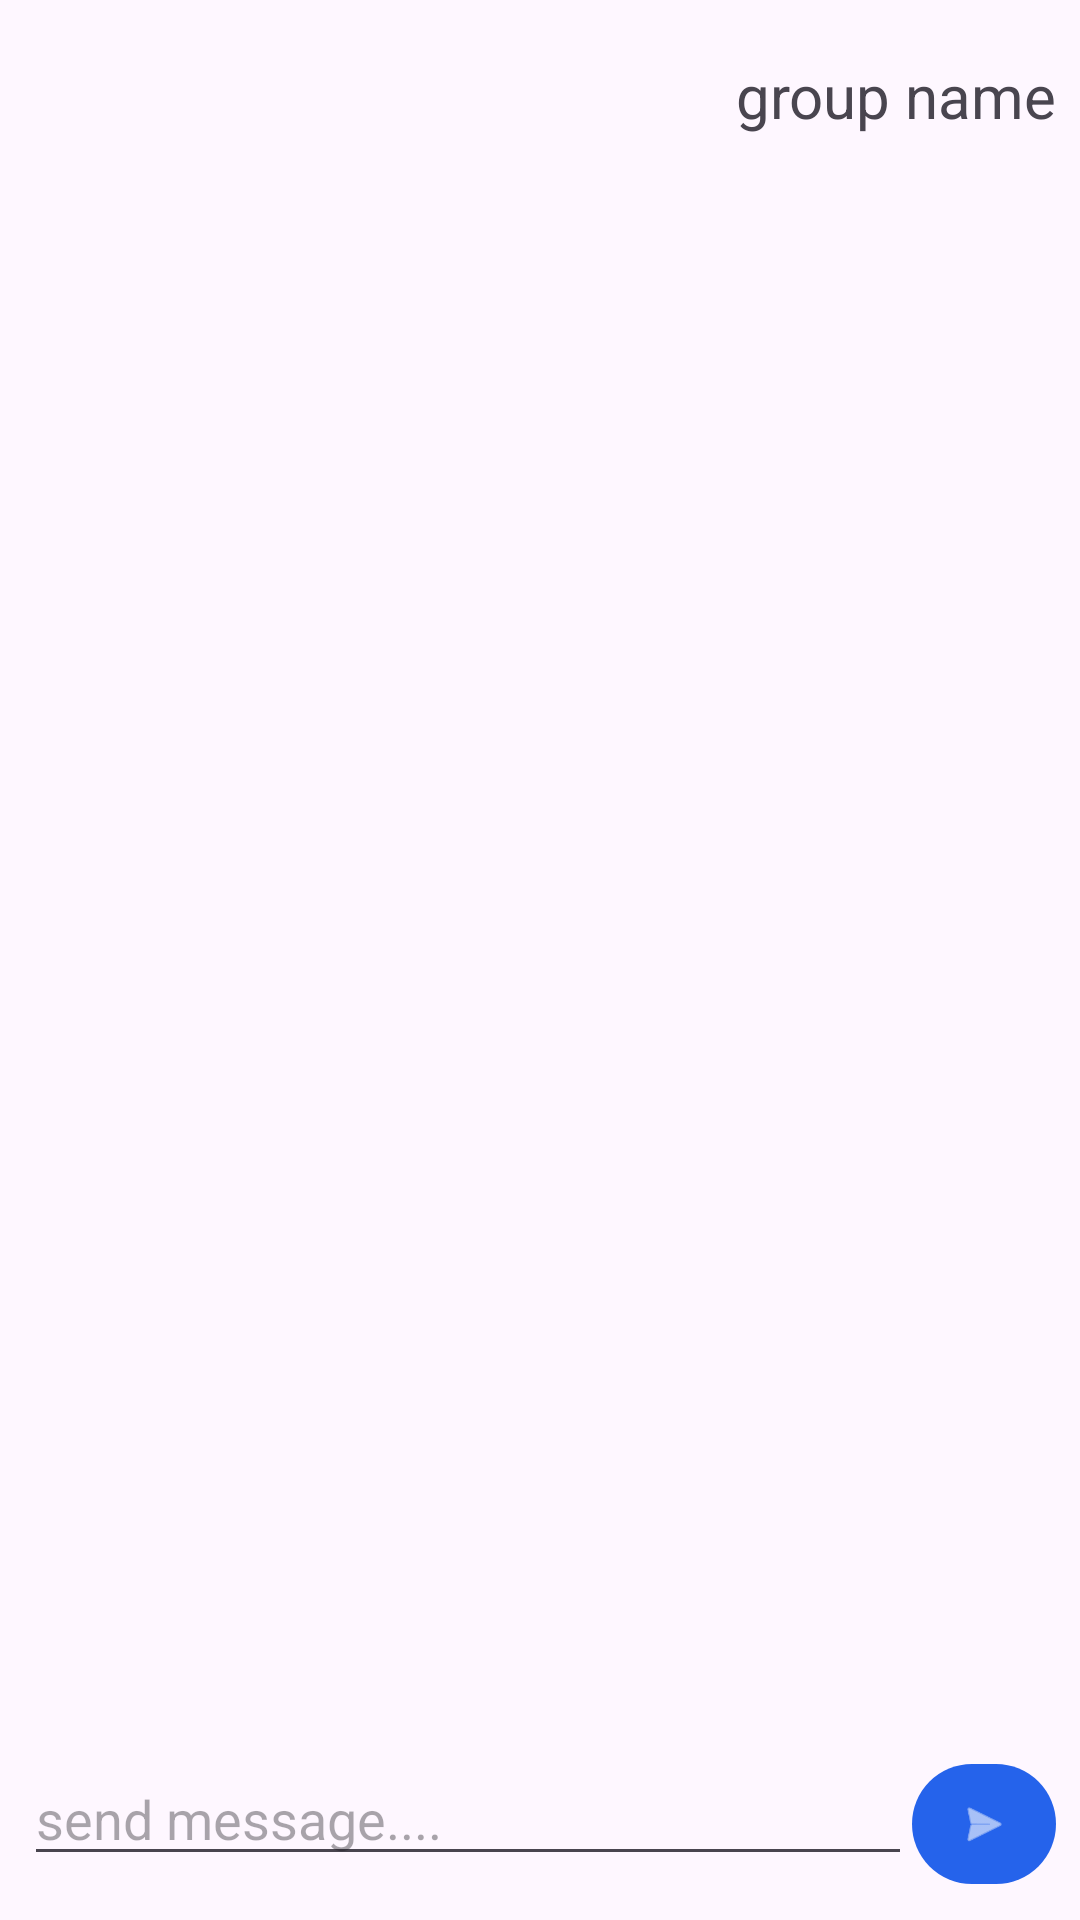

Produce the Android XML layout that renders to this screen, including the resource entries it uses.
<!-- AndroidManifest.xml: application theme Theme.Android_assigment -->
<!-- res/layout/fragment_messege.xml -->
<LinearLayout xmlns:android="http://schemas.android.com/apk/res/android"
    xmlns:tools="http://schemas.android.com/tools"
    xmlns:app="http://schemas.android.com/apk/res-auto"
    android:layout_width="match_parent"
    android:layout_height="match_parent"
    android:orientation="vertical"
    tools:context="com.example.android_assigment.MessegeFragment">

    
    <LinearLayout
        android:layout_width="match_parent"
        android:layout_height="wrap_content"
        android:orientation="horizontal"
        android:padding="8dp">

        <ImageButton
            android:id="@+id/go_back_btn_msg"
            android:layout_width="48dp"
            android:layout_height="48dp"
            android:background="@android:color/transparent"
            android:src="@drawable/outline_arrow_back_24"
            android:tint="@android:color/black" />

        <TextView
            android:id="@+id/group_name_msg"
            android:layout_width="0dp"
            android:layout_height="match_parent"
            android:layout_weight="1"
            android:gravity="center_vertical|right"
            android:text="group name"
            android:textSize="20sp" />

    </LinearLayout>

    
    <androidx.recyclerview.widget.RecyclerView
        android:id="@+id/msg_rv"
        android:layout_width="match_parent"
        android:layout_height="0dp"
        android:layout_weight="1" />

    

    <LinearLayout
        android:id="@+id/message_input_container"
        android:layout_width="match_parent"
        android:layout_height="wrap_content"
        android:orientation="horizontal"
        android:padding="8dp">

        <EditText
            android:id="@+id/input_messge_msg"
            android:layout_width="0dp"
            android:layout_height="wrap_content"
            android:layout_weight="1"
            android:hint="send message...."
            android:inputType="textMultiLine|textCapSentences"
            android:imeOptions="actionSend"
            android:maxLines="4" />

        <com.google.android.material.button.MaterialButton
            android:id="@+id/send_btn_msg"
            android:layout_width="48dp"
            android:layout_height="48dp"
            app:backgroundTint="#2563EB"
            app:cornerRadius="24dp"
            app:icon="@android:drawable/ic_menu_send"
            app:iconTint="@android:color/white"
            app:iconGravity="textStart"
            app:iconPadding="0dp" />

    </LinearLayout>

</LinearLayout>
<!-- resources referenced by this layout -->
<resources>
  <style name="Theme.Android_assigment" parent="Base.Theme.Android_assigment" />
  <style name="Base.Theme.Android_assigment" parent="Theme.Material3.DayNight.NoActionBar">
          
          
      </style>
</resources>
